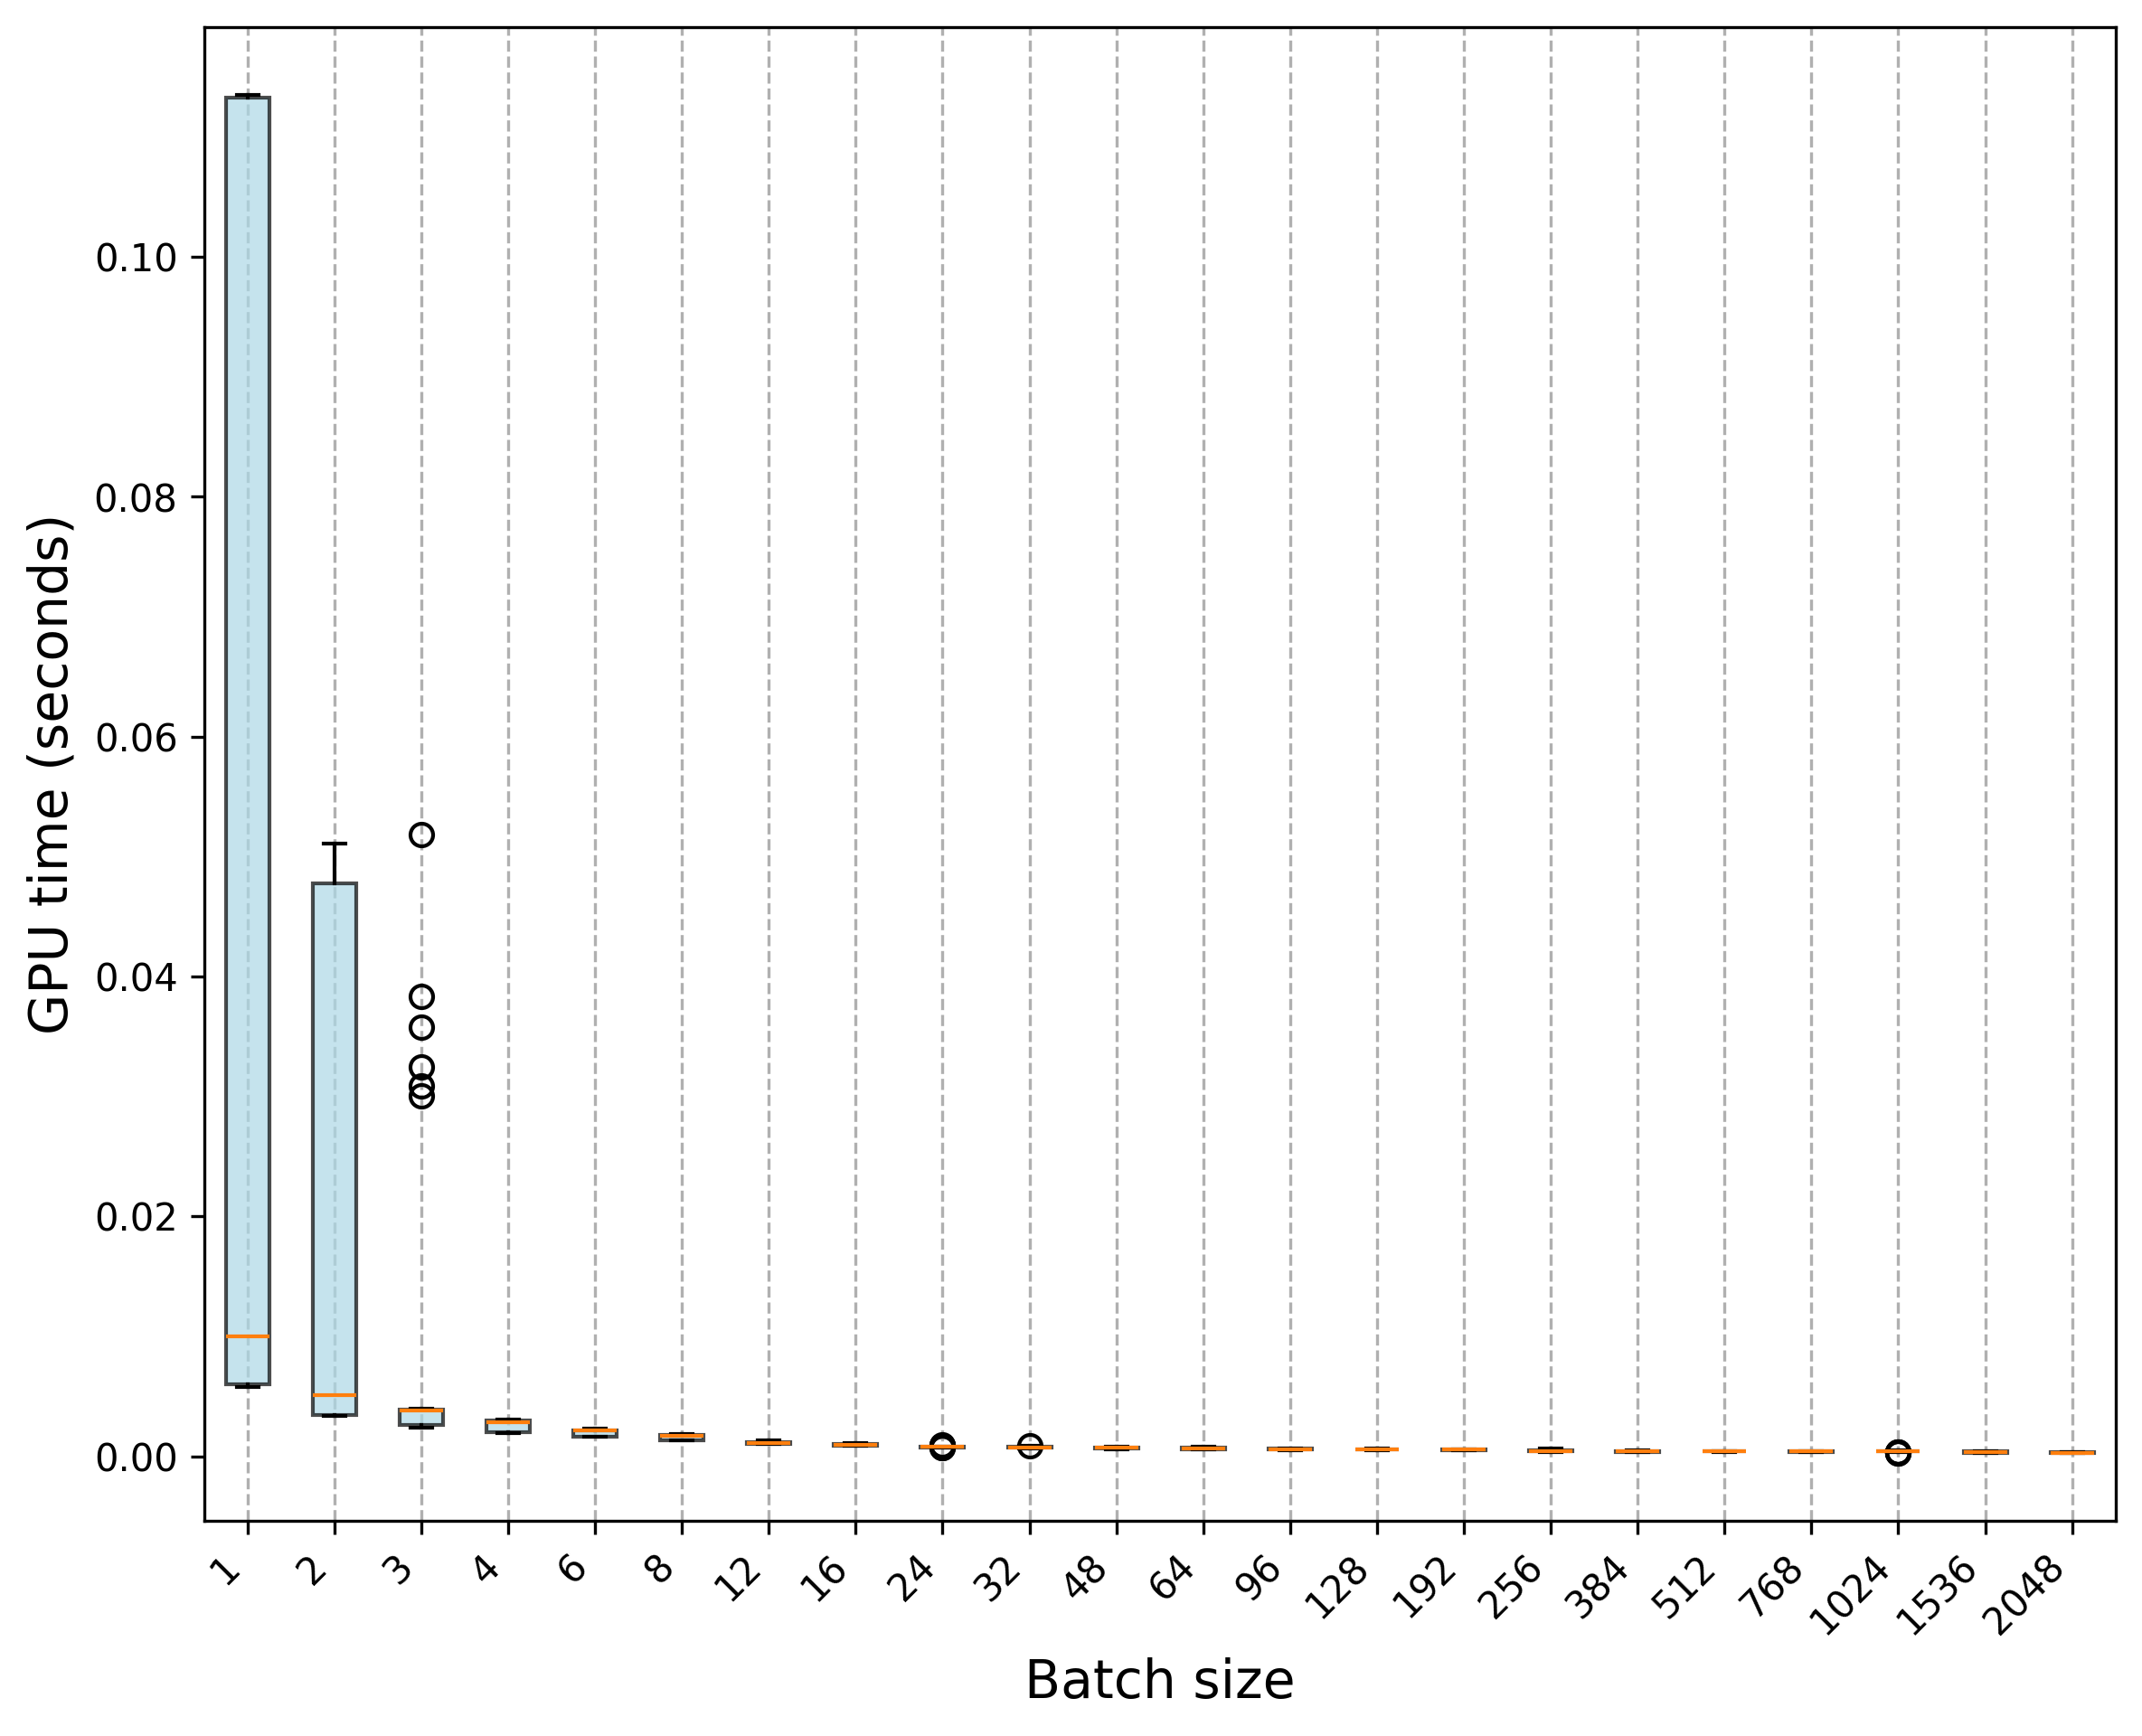

Source data for this figure (header and first rows):
Trial, 1, 2, 3, 4, 6, 8, 12, 16, 24, 32, 48, 64, 96, 128, 192, 256, 384, 512, 768, 1024, 1536, 2048
0, 0.005862, 0.003441, 0.002489, 0.00197, 0.001608, 0.001352, 0.001032, 0.000894, 0.000764, 0.000728, 0.000623, 0.000584, 0.000622, 0.000607, 0.000602, 0.000422, 0.000465, 0.000448, 0.000448, 0.00046, 0.000401, 0.000261
1, 0.005898, 0.003388, 0.002602, 0.001957, 0.001611, 0.001333, 0.001029, 0.000892, 0.000761, 0.000727, 0.000618, 0.000582, 0.000619, 0.000604, 0.000603, 0.000425, 0.00046, 0.000445, 0.00045, 0.000458, 0.0004, 0.000266
2, 0.005821, 0.00346, 0.002414, 0.001963, 0.001618, 0.001332, 0.001029, 0.000891, 0.000761, 0.000731, 0.000621, 0.000592, 0.000622, 0.000602, 0.000601, 0.00043, 0.000459, 0.000449, 0.000448, 0.000461, 0.000403, 0.000262
3, 0.005861, 0.003424, 0.002542, 0.001933, 0.001607, 0.001335, 0.001033, 0.000891, 0.000762, 0.000724, 0.000621, 0.000582, 0.00062, 0.000605, 0.000601, 0.00043, 0.000463, 0.000449, 0.000444, 0.000454, 0.000401, 0.000263
4, 0.00598, 0.00334, 0.002505, 0.00198, 0.00161, 0.001332, 0.001027, 0.00089, 0.000764, 0.000724, 0.000618, 0.00058, 0.000619, 0.000606, 0.000597, 0.000428, 0.000464, 0.00045, 0.000445, 0.00044, 0.000402, 0.000263
5, 0.005964, 0.03936, 0.002362, 0.001955, 0.001606, 0.001338, 0.001032, 0.000893, 0.000764, 0.000729, 0.000621, 0.00058, 0.000618, 0.000603, 0.000598, 0.000425, 0.000462, 0.000446, 0.00045, 0.000462, 0.000399, 0.00027
6, 0.005814, 0.003392, 0.002469, 0.002009, 0.001605, 0.001339, 0.001028, 0.00089, 0.000761, 0.00072, 0.000604, 0.000579, 0.000618, 0.000602, 0.000463, 0.000422, 0.000463, 0.000443, 0.000443, 0.000434, 0.000398, 0.000256
7, 0.00585, 0.003366, 0.002581, 0.001898, 0.001606, 0.00133, 0.001037, 0.000887, 0.000763, 0.000723, 0.000617, 0.000583, 0.000482, 0.000603, 0.000596, 0.000421, 0.000463, 0.000446, 0.000446, 0.000456, 0.0004, 0.000265
8, 0.005984, 0.003347, 0.002596, 0.001975, 0.001605, 0.001328, 0.001025, 0.000888, 0.000762, 0.000724, 0.000619, 0.000581, 0.000618, 0.000601, 0.000599, 0.000423, 0.000461, 0.000443, 0.000444, 0.000436, 0.000397, 0.00026
9, 0.00589, 0.003405, 0.002371, 0.001969, 0.001603, 0.00133, 0.00103, 0.000887, 0.000761, 0.000718, 0.000622, 0.000583, 0.000615, 0.000603, 0.0006, 0.000425, 0.000466, 0.000441, 0.000446, 0.000457, 0.000399, 0.000261
10, 0.009289, 0.005119, 0.003669, 0.002841, 0.002136, 0.001706, 0.001201, 0.001092, 0.00076, 0.000798, 0.000757, 0.000636, 0.000529, 0.000529, 0.000556, 0.000538, 0.000378, 0.00038, 0.000365, 0.000416, 0.000288, 0.000273
11, 0.1133, 0.005066, 0.003704, 0.002919, 0.00207, 0.001746, 0.001235, 0.001089, 0.000752, 0.000781, 0.0007, 0.000655, 0.000536, 0.000616, 0.000487, 0.000453, 0.000376, 0.000435, 0.000443, 0.000415, 0.000386, 0.000279
12, 0.1133, 0.005092, 0.003636, 0.002906, 0.002086, 0.001748, 0.001324, 0.001025, 0.00075, 0.000809, 0.000776, 0.000718, 0.000556, 0.000596, 0.00056, 0.000364, 0.000458, 0.000454, 0.000366, 0.000418, 0.000309, 0.000276
13, 0.1135, 0.005056, 0.003723, 0.002827, 0.002059, 0.001662, 0.00125, 0.001036, 0.000886, 0.000734, 0.000733, 0.000667, 0.000625, 0.000574, 0.000496, 0.000429, 0.000453, 0.000438, 0.000425, 0.000418, 0.000304, 0.000273
14, 0.1135, 0.005036, 0.05183, 0.00281, 0.002116, 0.001707, 0.001264, 0.001019, 0.000789, 0.000844, 0.000724, 0.000561, 0.000562, 0.000631, 0.000477, 0.000488, 0.000416, 0.000316, 0.000408, 0.00042, 0.000274, 0.000277
15, 0.1134, 0.00515, 0.03831, 0.002805, 0.002071, 0.0017, 0.001209, 0.001057, 0.000767, 0.000862, 0.000715, 0.000798, 0.000562, 0.000647, 0.000532, 0.000614, 0.000444, 0.000442, 0.000424, 0.000417, 0.000375, 0.000275
16, 0.1135, 0.005013, 0.03085, 0.002825, 0.002171, 0.001712, 0.001237, 0.00104, 0.000868, 0.000867, 0.000772, 0.00071, 0.000544, 0.000608, 0.000579, 0.000375, 0.000402, 0.000399, 0.000423, 0.000413, 0.000261, 0.00028
17, 0.1135, 0.005071, 0.03001, 0.002896, 0.002201, 0.001614, 0.001211, 0.001115, 0.000865, 0.000754, 0.000761, 0.000558, 0.000528, 0.000631, 0.000554, 0.000369, 0.000352, 0.000416, 0.000371, 0.000412, 0.000386, 0.000272
18, 0.1133, 0.005033, 0.03581, 0.002878, 0.002158, 0.001665, 0.001242, 0.000997, 0.000821, 0.000769, 0.000733, 0.000796, 0.00056, 0.000563, 0.000588, 0.000547, 0.000373, 0.000453, 0.000342, 0.000418, 0.00026, 0.000275
19, 0.1134, 0.005005, 0.03244, 0.002862, 0.002179, 0.001756, 0.001289, 0.001039, 0.000863, 0.000857, 0.000703, 0.000572, 0.000513, 0.000613, 0.000472, 0.00038, 0.000389, 0.000449, 0.000428, 0.000418, 0.000322, 0.000276
20, 0.01001, 0.005472, 0.003889, 0.003003, 0.002285, 0.001829, 0.001082, 0.000992, 0.000934, 0.000788, 0.000798, 0.000713, 0.000563, 0.000541, 0.000475, 0.000527, 0.000353, 0.000434, 0.00034, 0.000306, 0.000309, 0.000369
21, 0.01003, 0.005445, 0.003819, 0.00299, 0.002207, 0.001786, 0.00116, 0.000988, 0.000724, 0.000718, 0.000707, 0.000773, 0.000617, 0.000521, 0.000557, 0.00047, 0.000359, 0.000386, 0.000356, 0.000337, 0.000308, 0.000282
22, 0.01002, 0.05085, 0.003864, 0.00288, 0.002164, 0.001842, 0.001119, 0.000983, 0.000774, 0.000734, 0.00065, 0.000755, 0.000619, 0.000522, 0.000532, 0.00055, 0.000329, 0.000403, 0.00037, 0.000439, 0.00025, 0.000301
23, 0.01005, 0.05058, 0.003874, 0.003036, 0.00226, 0.00183, 0.001092, 0.000916, 0.000767, 0.000776, 0.000698, 0.00076, 0.000614, 0.000592, 0.000582, 0.000525, 0.000353, 0.000355, 0.000372, 0.000355, 0.000255, 0.000379
24, 0.01004, 0.05112, 0.003868, 0.00305, 0.002207, 0.001706, 0.001094, 0.000883, 0.000776, 0.000756, 0.000794, 0.000744, 0.000615, 0.000493, 0.000515, 0.000494, 0.000358, 0.000339, 0.000355, 0.000418, 0.000269, 0.000352
25, 0.01004, 0.05073, 0.003859, 0.002956, 0.002178, 0.001724, 0.001119, 0.000948, 0.00078, 0.000714, 0.000699, 0.000789, 0.000512, 0.000517, 0.000483, 0.000339, 0.000345, 0.000361, 0.000456, 0.000346, 0.000367, 0.000342
26, 0.01001, 0.05069, 0.003941, 0.003036, 0.002157, 0.001804, 0.001054, 0.000925, 0.000713, 0.00069, 0.000744, 0.000672, 0.000589, 0.000551, 0.000551, 0.00058, 0.000361, 0.000396, 0.000404, 0.00039, 0.000352, 0.00032
27, 0.009993, 0.05085, 0.00385, 0.002988, 0.002271, 0.001739, 0.001115, 0.000988, 0.000818, 0.000728, 0.000709, 0.000748, 0.000547, 0.000532, 0.000527, 0.00047, 0.000395, 0.00039, 0.000426, 0.000361, 0.000306, 0.000375
28, 0.01006, 0.05107, 0.003947, 0.002964, 0.00223, 0.001812, 0.001147, 0.000875, 0.000742, 0.000756, 0.000688, 0.000769, 0.000542, 0.000538, 0.000559, 0.000597, 0.000427, 0.000407, 0.00037, 0.000404, 0.000374, 0.000378
29, 0.01011, 0.05087, 0.003839, 0.002997, 0.002222, 0.001782, 0.001125, 0.000912, 0.000717, 0.000685, 0.00077, 0.000657, 0.000535, 0.000503, 0.000496, 0.000604, 0.000337, 0.000331, 0.000432, 0.000309, 0.000267, 0.000385
